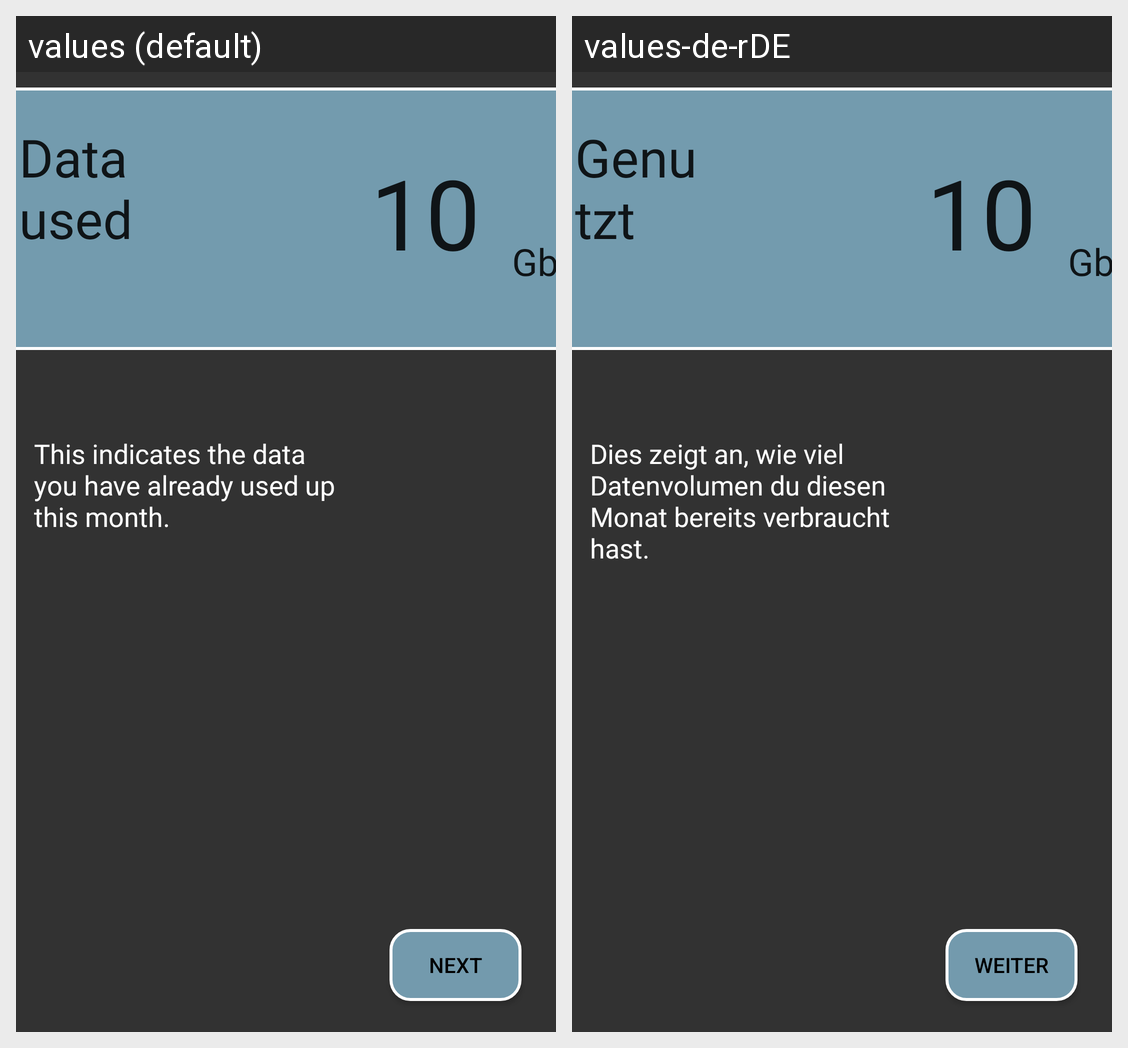

This grid shows one Android layout under two languages. Give, for every string resource on the screen, its name, the default text and each shown locale's text.
Android screen res/layout/dim_overlay_data_left_unlimited.xml rendered under 2 locales, left to right: values (default), values-de-rDE. Device: Nexus 5 (rendered at 1080×1920; each locale shown at half size, 540×960, under a caption strip naming it); theme Theme.Data0.
Strings drawn on this screen, with the default value and each locale's value (text and hints the layout hard-codes, and strings that could not be matched under every locale, appear in the picture but are not listed):

data_used
  values: Data used
  values-de-rDE: Genutzt

Gb
  values: Gb
  values-de-rDE: Gb

dim_overlay_2
  values: This indicates the data you have already used up this month.
  values-de-rDE: Dies zeigt an, wie viel Datenvolumen du diesen Monat bereits verbraucht hast.

button_next
  values: Next
  values-de-rDE: Weiter
